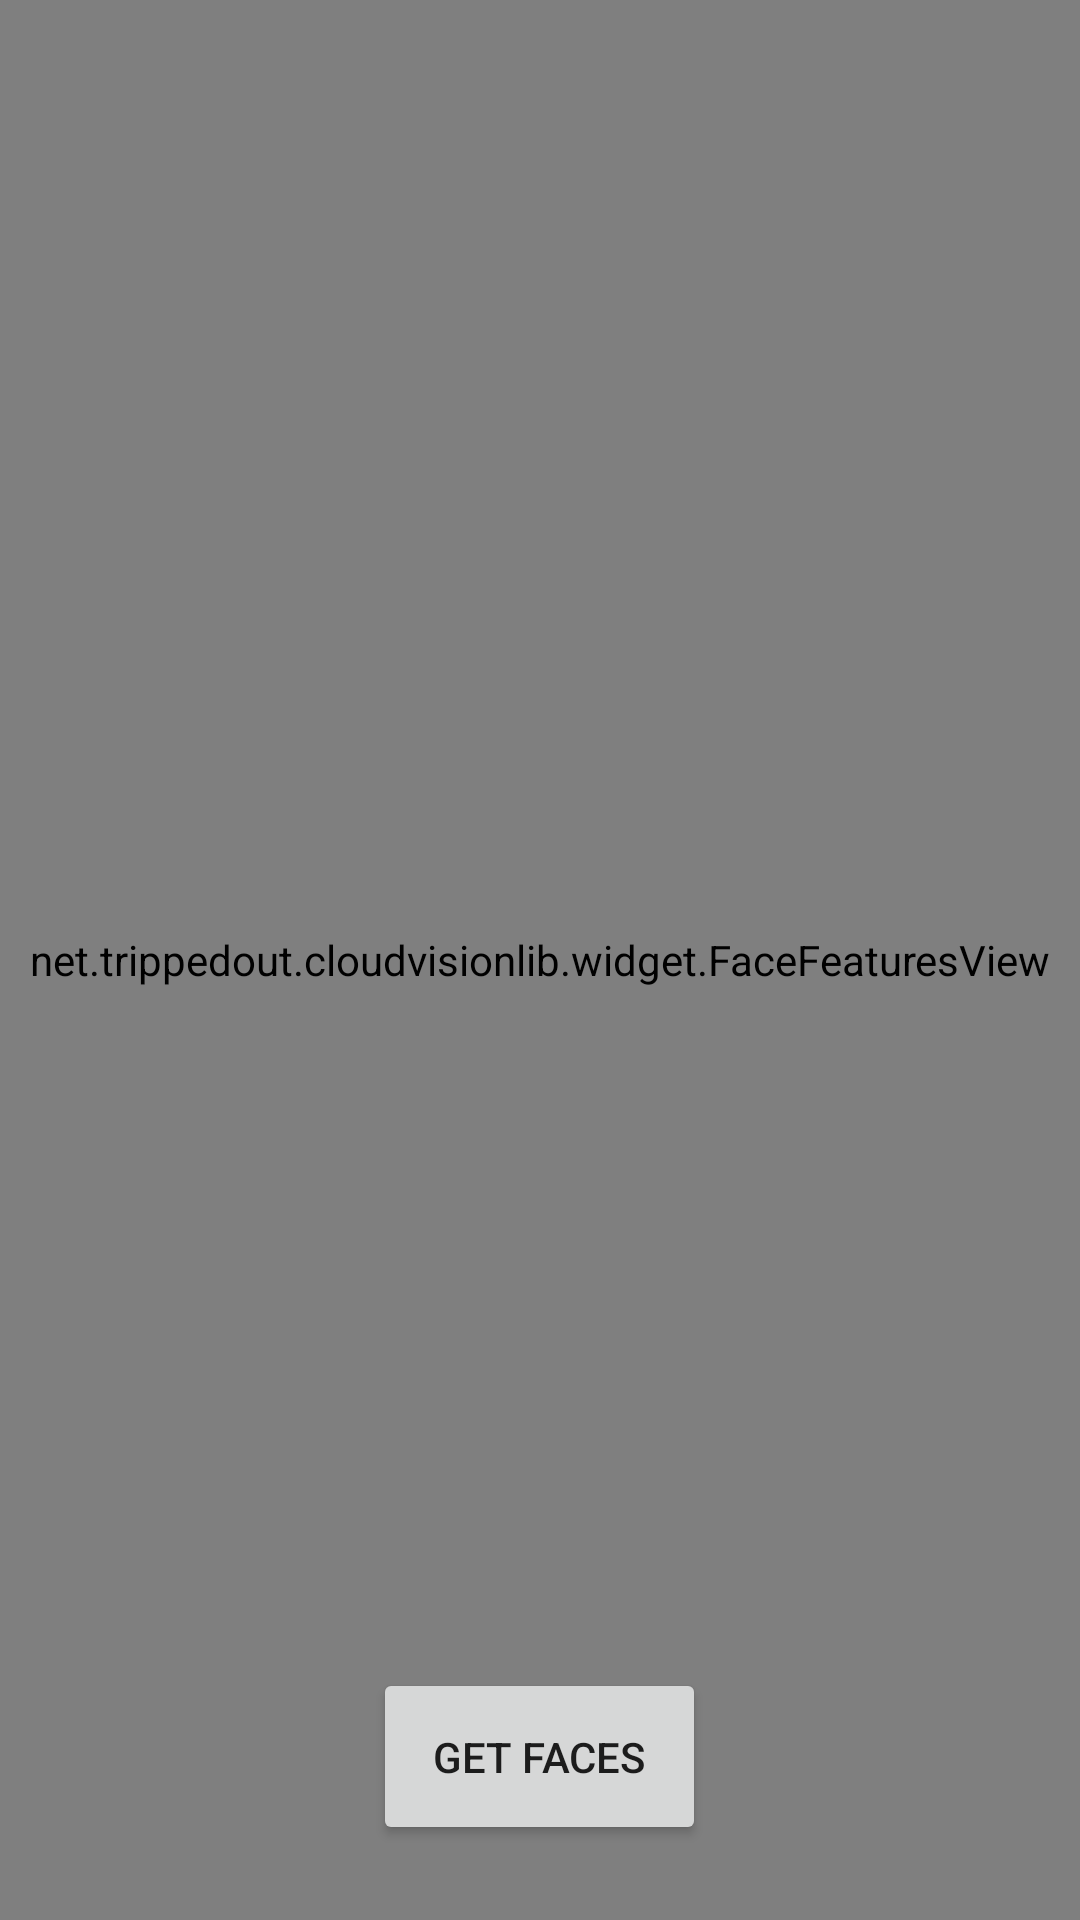

Reconstruct the res/layout file that produces this screen, plus the resources it refers to.
<!-- AndroidManifest.xml: application theme AppTheme -->
<!-- res/layout/activity_image.xml -->
<?xml version="1.0" encoding="utf-8"?>
<RelativeLayout xmlns:android="http://schemas.android.com/apk/res/android"
    android:orientation="vertical" android:layout_width="match_parent"
    android:layout_height="match_parent">

    <net.example.cloudvisionlib.widget.FaceFeaturesView
        android:id="@+id/image_view"
        android:layout_width="match_parent"
        android:layout_height="match_parent"
        android:scaleType="centerCrop"
        android:src="@drawable/people"/>

    <Button
        android:id="@+id/btn_get_faces"
        android:layout_width="wrap_content"
        android:layout_height="wrap_content"
        android:layout_centerHorizontal="true"
        android:layout_alignParentBottom="true"
        android:layout_marginBottom="25dp"
        android:padding="20dp"
        android:text="Get Faces"/>

</RelativeLayout>
<!-- resources referenced by this layout -->
<resources>
  <!-- drawable people: jpg bitmap (drawable-xxhdpi, 163404 bytes) -->
  <style name="AppTheme" parent="@style/Theme.AppCompat.Light.NoActionBar" />
</resources>
